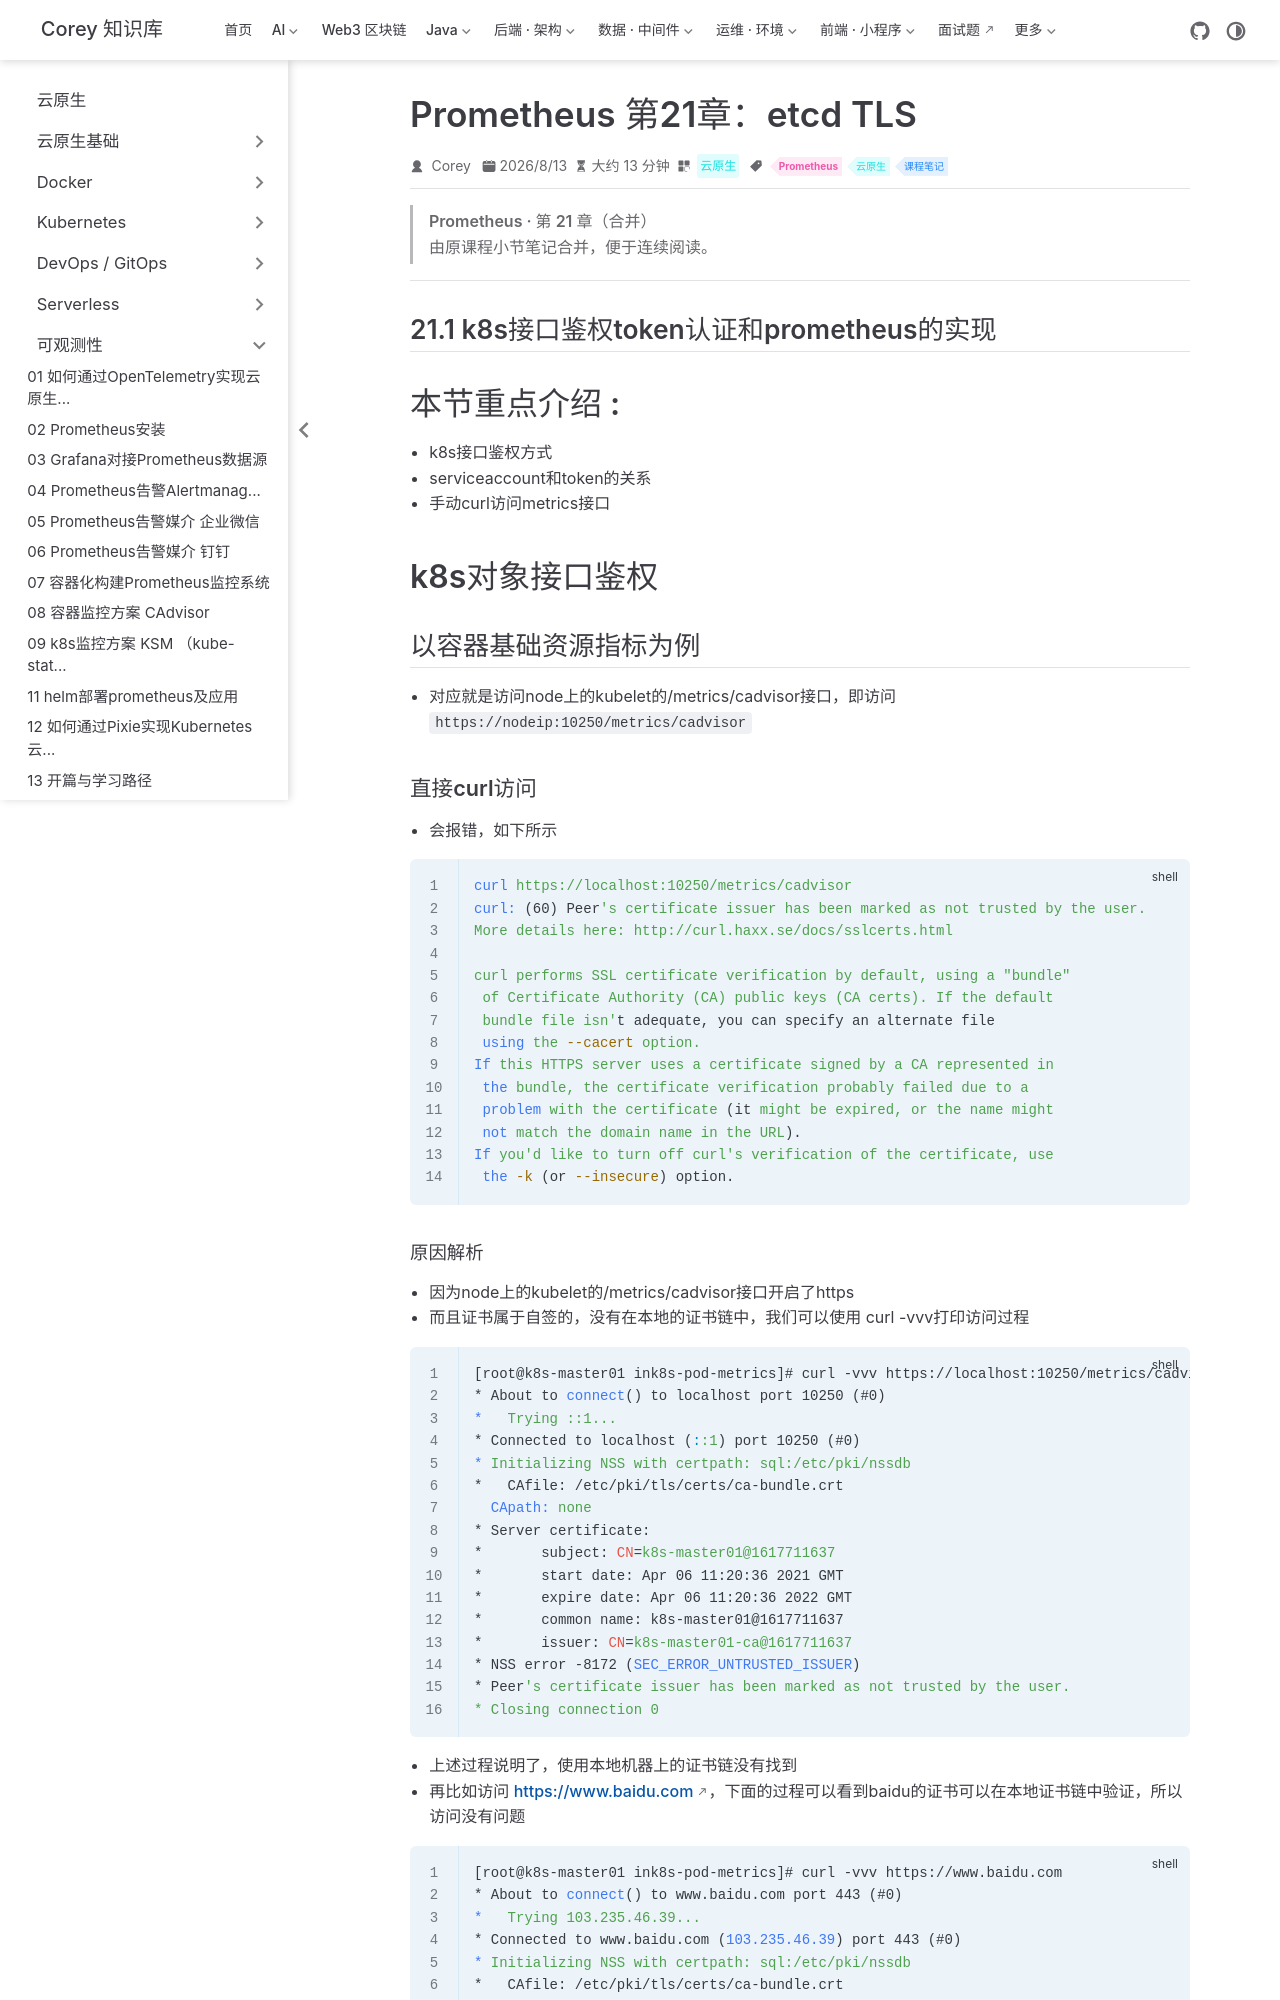

repository: code-corey/code-corey.github.io · page: 云原生/observability/observability-33-prom-ch21-etcd-TLS.html · generator: jekyll

---
title: Prometheus 第21章：etcd TLS
sidebarGroup: 可观测性
shortTitle: 33 etcd TLS
order: 33
date: 2026-08-13
category: 云原生
tag:
  - Prometheus
  - 云原生
  - 课程笔记
description: Prometheus 第21章（etcd TLS）合并笔记
---

> **Prometheus · 第 21 章（合并）**
>
> 由原课程小节笔记合并，便于连续阅读。

---

## 21.1 k8s接口鉴权token认证和prometheus的实现

# 本节重点介绍 :

- k8s接口鉴权方式
- serviceaccount和token的关系
- 手动curl访问metrics接口

# k8s对象接口鉴权

## 以容器基础资源指标为例

- 对应就是访问node上的kubelet的/metrics/cadvisor接口，即访问`https://nodeip:10250/metrics/cadvisor`

### 直接curl访问

- 会报错，如下所示

```shell
curl https://localhost:10250/metrics/cadvisor
curl: (60) Peer's certificate issuer has been marked as not trusted by the user.
More details here: http://curl.haxx.se/docs/sslcerts.html

curl performs SSL certificate verification by default, using a "bundle"
 of Certificate Authority (CA) public keys (CA certs). If the default
 bundle file isn't adequate, you can specify an alternate file
 using the --cacert option.
If this HTTPS server uses a certificate signed by a CA represented in
 the bundle, the certificate verification probably failed due to a
 problem with the certificate (it might be expired, or the name might
 not match the domain name in the URL).
If you'd like to turn off curl's verification of the certificate, use
 the -k (or --insecure) option.
```
